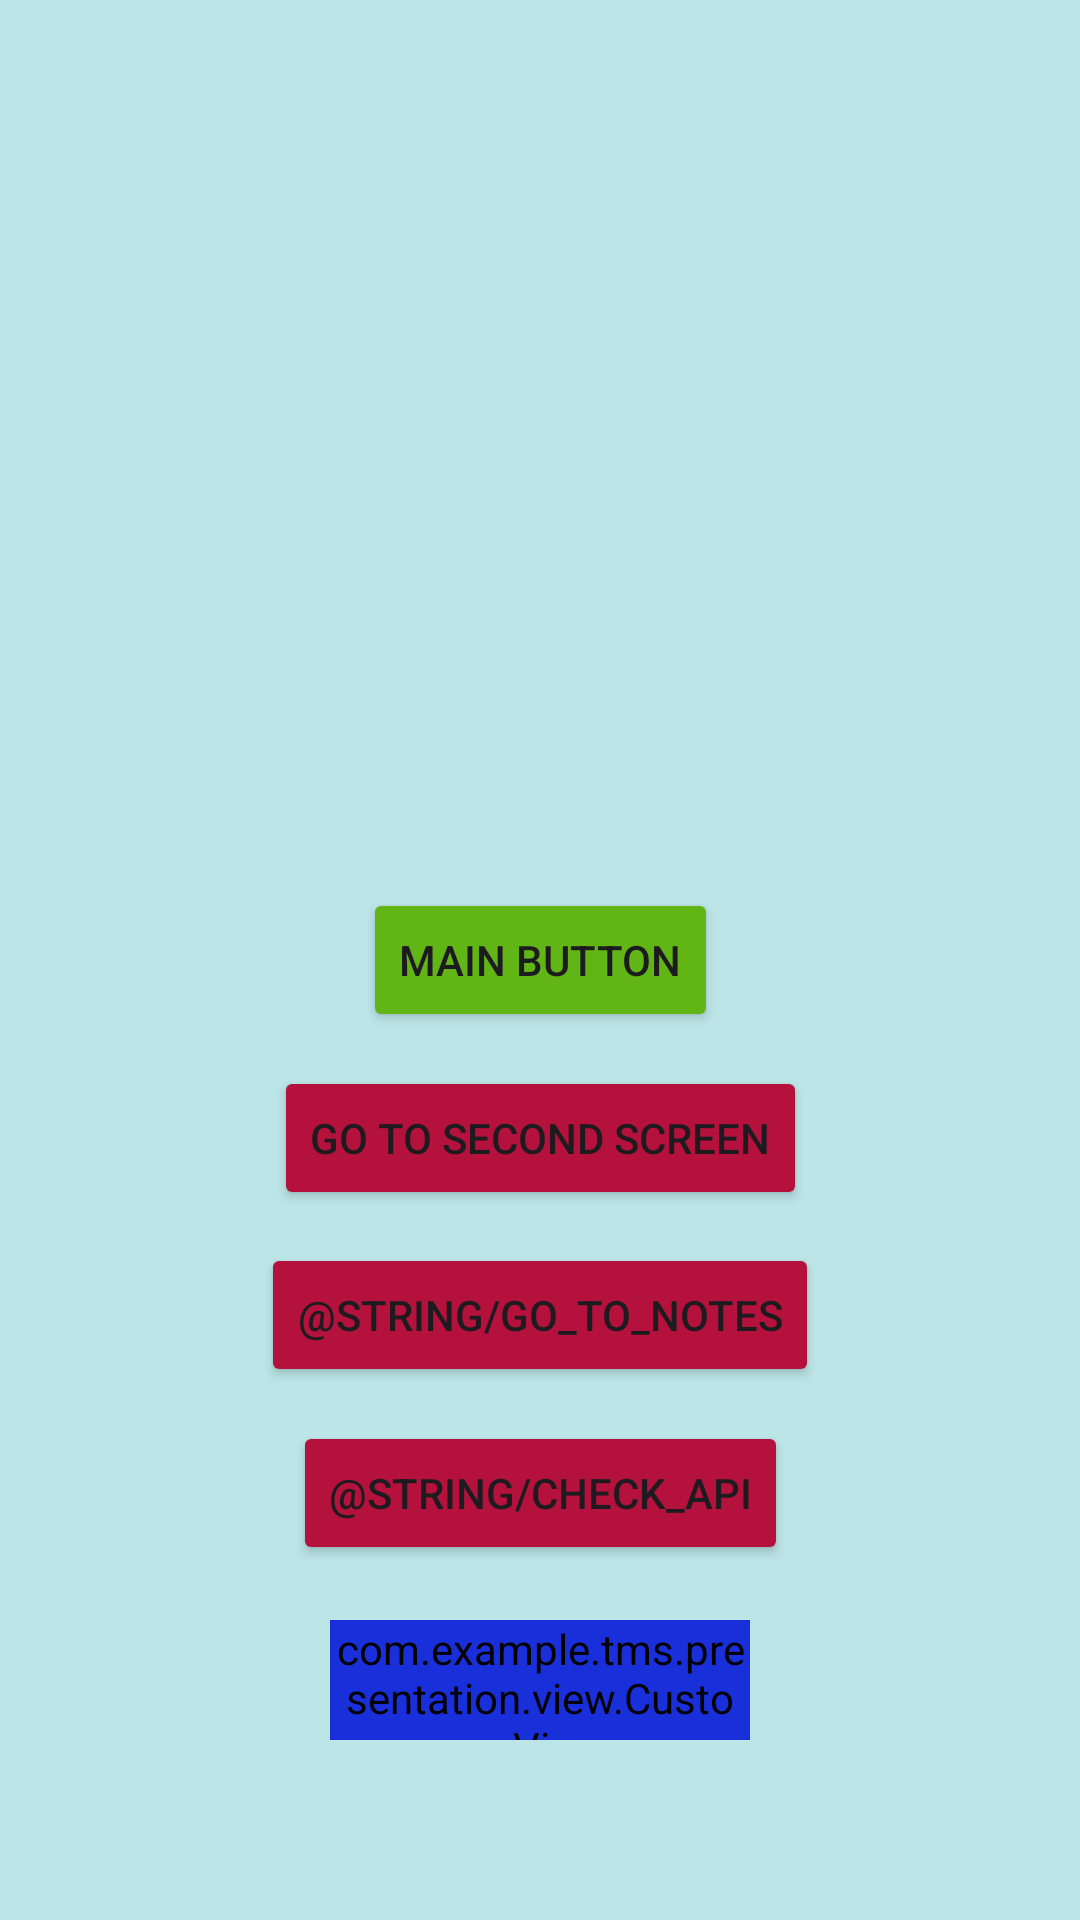

Here is an Android app screen rendered from its layout file. Give the layout XML and the strings, colors and styles it references.
<!-- AndroidManifest.xml: application theme Theme.TMS -->
<!-- res/layout/fragment_main.xml -->
<?xml version="1.0" encoding="utf-8"?>
<androidx.constraintlayout.widget.ConstraintLayout xmlns:android="http://schemas.android.com/apk/res/android"
    xmlns:app="http://schemas.android.com/apk/res-auto"
    xmlns:tools="http://schemas.android.com/tools"
    android:layout_width="match_parent"
    android:layout_height="match_parent"
    tools:context=".presentation.view.fragments.MainFragment">

    <androidx.appcompat.widget.AppCompatButton
        android:id="@+id/fragment_main_button"
        android:layout_width="wrap_content"
        android:layout_height="wrap_content"
        android:backgroundTint="#61B616"
        android:text="@string/main_button"
        app:cornerRadius="220dp"
        app:layout_constraintBottom_toBottomOf="parent"
        app:layout_constraintEnd_toEndOf="parent"
        app:layout_constraintStart_toStartOf="parent"
        app:layout_constraintTop_toTopOf="parent" />

    <androidx.appcompat.widget.AppCompatButton
        android:id="@+id/button_to_second_activity"
        android:layout_width="wrap_content"
        android:layout_height="wrap_content"
        android:text="@string/go_to_second_screen"
        app:layout_constraintBottom_toBottomOf="parent"
        app:layout_constraintEnd_toEndOf="parent"
        app:layout_constraintStart_toStartOf="parent"
        app:layout_constraintTop_toTopOf="parent"
        app:layout_constraintVertical_bias="0.6" />

    <androidx.appcompat.widget.AppCompatButton
        android:id="@+id/acb_go_to_notes_am"
        android:layout_width="wrap_content"
        android:layout_height="wrap_content"
        android:text="@string/go_to_notes"
        app:layout_constraintBottom_toBottomOf="parent"
        app:layout_constraintEnd_toEndOf="parent"
        app:layout_constraintStart_toStartOf="parent"
        app:layout_constraintTop_toTopOf="parent"
        app:layout_constraintVertical_bias="0.7" />

    <androidx.appcompat.widget.AppCompatButton
        android:id="@+id/acb_api_notes_am"
        android:layout_width="wrap_content"
        android:layout_height="wrap_content"
        android:text="@string/check_api"
        app:layout_constraintBottom_toBottomOf="parent"
        app:layout_constraintEnd_toEndOf="parent"
        app:layout_constraintStart_toStartOf="parent"
        app:layout_constraintTop_toTopOf="parent"
        app:layout_constraintVertical_bias="0.8" />

    <com.example.tms.presentation.view.CustomView
        android:layout_width="140dp"
        android:layout_height="40dp"
        android:backgroundTint="#192FD9"
        android:foregroundTintMode="screen"
        app:customViewValue="22"
        app:layout_constraintBottom_toBottomOf="parent"
        app:layout_constraintEnd_toEndOf="parent"
        app:layout_constraintStart_toStartOf="parent"
        app:layout_constraintTop_toTopOf="parent"
        app:layout_constraintVertical_bias="0.9" />

</androidx.constraintlayout.widget.ConstraintLayout>
<!-- resources referenced by this layout -->
<resources>
  <string name="go_to_second_screen">Go to second screen</string>
  <string name="main_button">Main button</string>
  <style name="Theme.TMS" parent="Base.Theme.TMS" />
  <style name="Base.Theme.TMS" parent="Theme.Material3.DayNight.NoActionBar">
          
  
          <item name="android:colorBackground">#BCE5E7</item>
          <item name="android:colorButtonNormal">#B4123C</item>
          <item name="android:tint">#B4123C</item>
      </style>
</resources>
